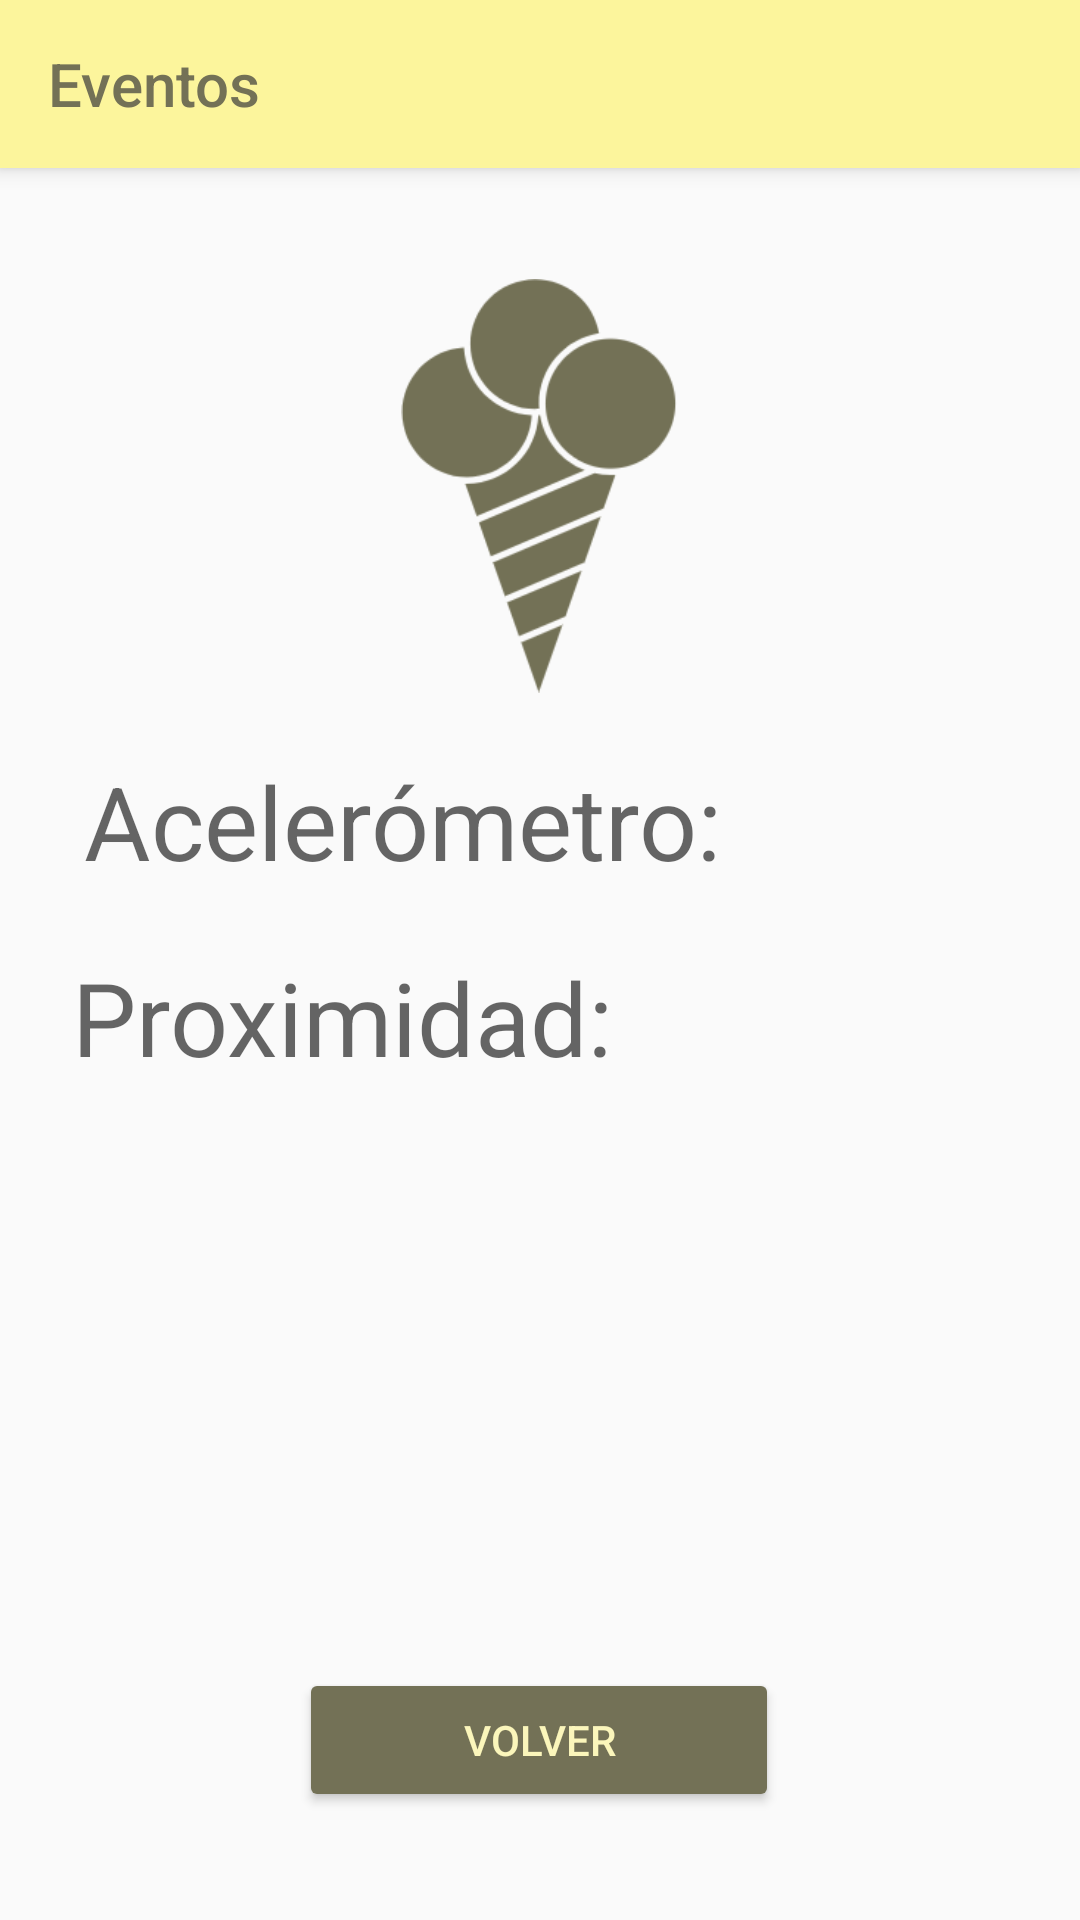

Layout XML and referenced resources for this Android screen:
<!-- AndroidManifest.xml: activity theme AppTheme.NoActionBar -->
<!-- res/layout/activity_events.xml -->
<?xml version="1.0" encoding="utf-8"?>
<androidx.coordinatorlayout.widget.CoordinatorLayout xmlns:android="http://schemas.android.com/apk/res/android"
    xmlns:app="http://schemas.android.com/apk/res-auto"
    xmlns:tools="http://schemas.android.com/tools"
    android:layout_width="match_parent"
    android:layout_height="match_parent"
    tools:context=".EventsActivity">

    <com.google.android.material.appbar.AppBarLayout
        android:layout_width="match_parent"
        android:layout_height="wrap_content"
        android:theme="@style/AppTheme.AppBarOverlay">

        <androidx.appcompat.widget.Toolbar
            android:id="@+id/toolbar"
            android:layout_width="match_parent"
            android:layout_height="?attr/actionBarSize"
            android:background="?attr/colorPrimary"
            android:textAlignment="center"
            app:popupTheme="@style/AppTheme.PopupOverlay"
            app:title="Eventos"
            app:titleTextColor="#737156" />

    </com.google.android.material.appbar.AppBarLayout>

    <androidx.constraintlayout.widget.ConstraintLayout
        android:layout_width="match_parent"
        android:layout_height="match_parent"
        android:textAlignment="center">

        <TextView
            android:id="@+id/textView2"
            android:layout_width="wrap_content"
            android:layout_height="wrap_content"
            android:layout_marginStart="28dp"
            android:layout_marginTop="20dp"
            android:text="Acelerómetro: "
            android:textAppearance="@style/TextAppearance.AppCompat.Display1"
            app:layout_constraintStart_toStartOf="parent"
            app:layout_constraintTop_toBottomOf="@+id/imageView2" />

        <TextView
            android:id="@+id/textView3"
            android:layout_width="wrap_content"
            android:layout_height="0dp"
            android:layout_marginStart="24dp"
            android:layout_marginTop="20dp"
            android:text="Proximidad: "
            android:textAppearance="@style/TextAppearance.AppCompat.Display1"
            app:layout_constraintStart_toStartOf="parent"
            app:layout_constraintTop_toBottomOf="@+id/textView2" />

        <Button
            android:id="@+id/button4"
            android:layout_width="160dp"
            android:layout_height="wrap_content"
            android:layout_marginStart="161dp"
            android:layout_marginEnd="162dp"
            android:layout_marginBottom="36dp"
            android:backgroundTint="#737156"
            android:text="VOLVER"
            android:textColor="#fbf6bb"
            app:layout_constraintBottom_toBottomOf="parent"
            app:layout_constraintEnd_toEndOf="parent"
            app:layout_constraintStart_toStartOf="parent" />

        <ImageView
            android:id="@+id/imageView2"
            android:layout_width="92dp"
            android:layout_height="138dp"
            android:layout_marginStart="159dp"
            android:layout_marginTop="93dp"
            android:layout_marginEnd="160dp"
            app:layout_constraintEnd_toEndOf="parent"
            app:layout_constraintStart_toStartOf="parent"
            app:layout_constraintTop_toTopOf="parent"
            app:srcCompat="@drawable/logo" />
    </androidx.constraintlayout.widget.ConstraintLayout>

</androidx.coordinatorlayout.widget.CoordinatorLayout>
<!-- resources referenced by this layout -->
<resources>
  <!-- drawable logo: png bitmap (drawable, 9489 bytes) -->
  <style name="AppTheme.AppBarOverlay" parent="ThemeOverlay.AppCompat.Dark.ActionBar" />
  <style name="AppTheme.PopupOverlay" parent="ThemeOverlay.AppCompat.Light" />
  <style name="AppTheme.NoActionBar">
          <item name="windowActionBar">false</item>
          <item name="windowNoTitle">true</item>
      </style>
</resources>
